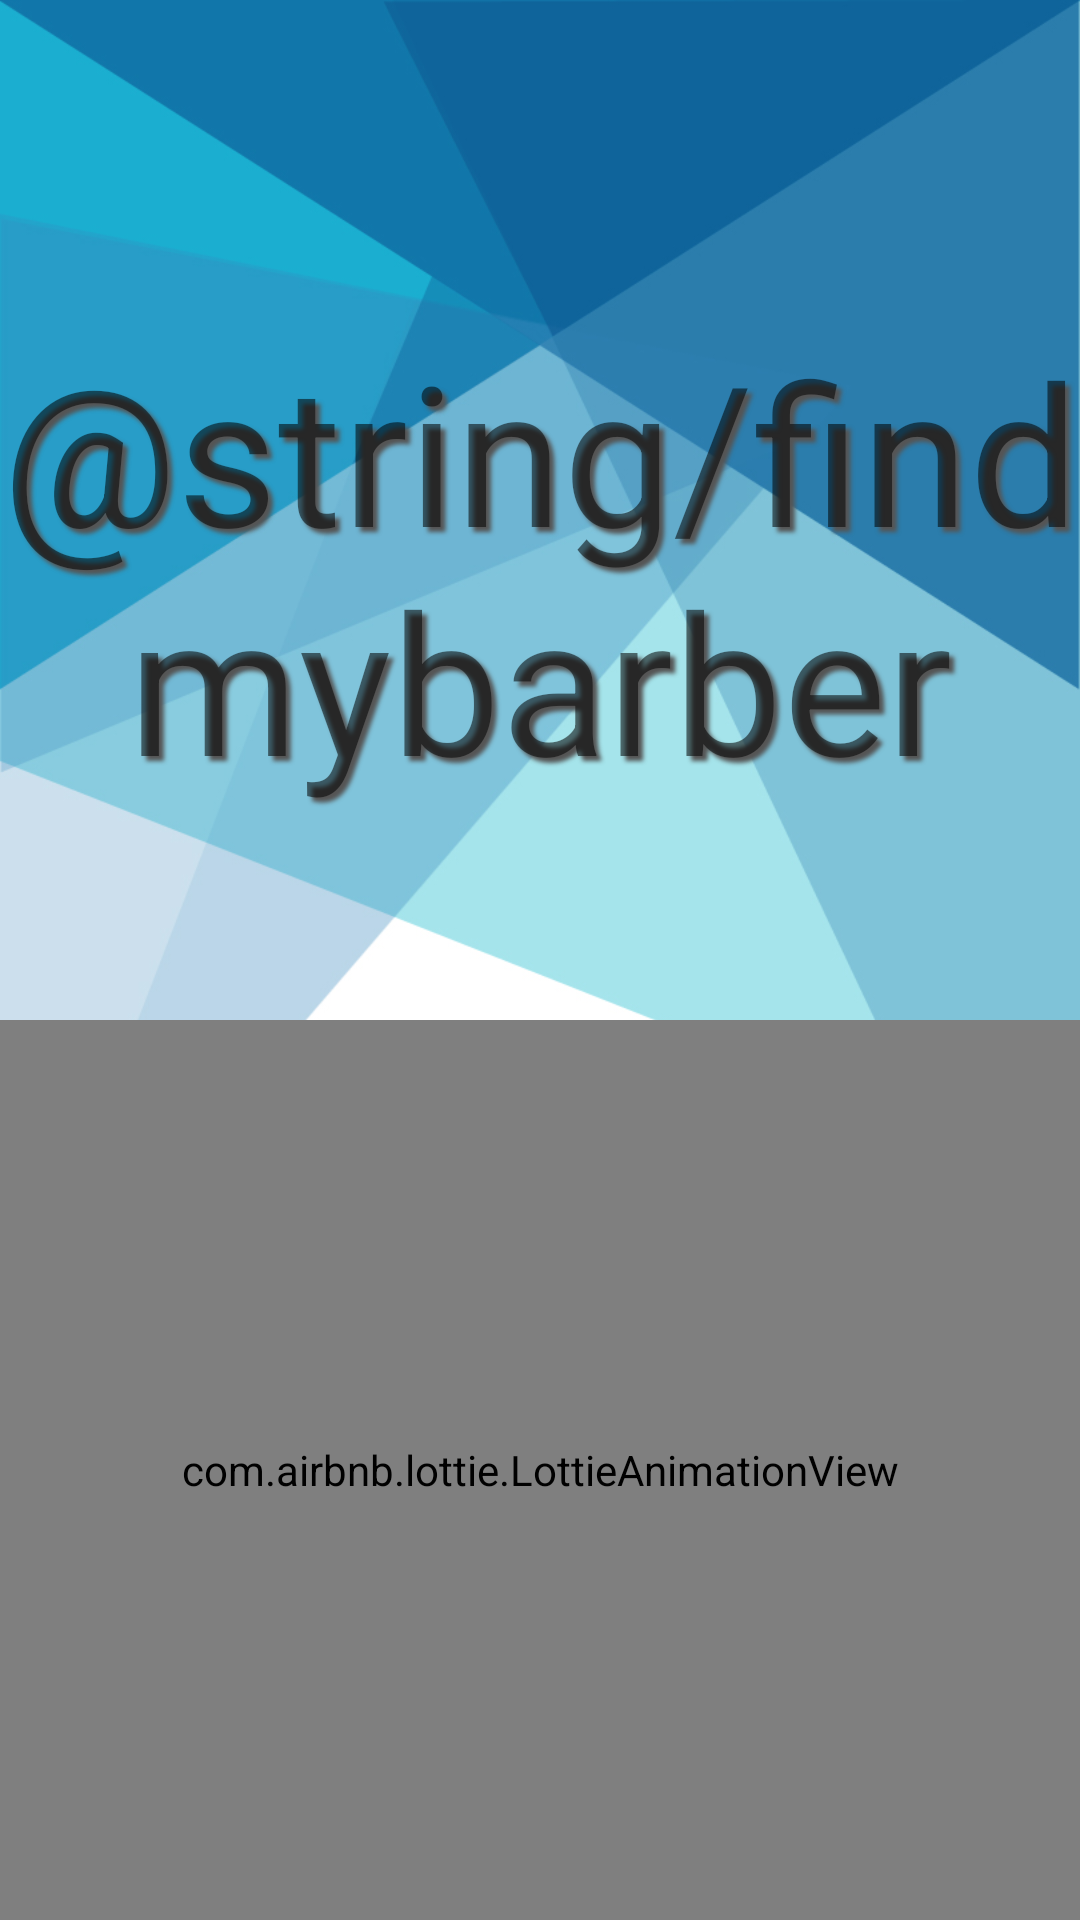

The Android layout XML behind this screen, and the referenced resources:
<!-- AndroidManifest.xml: application theme AppTheme -->
<!-- res/layout/loading_screen.xml -->
<?xml version="1.0" encoding="utf-8"?>
<androidx.constraintlayout.widget.ConstraintLayout xmlns:android="http://schemas.android.com/apk/res/android"
    xmlns:tools="http://schemas.android.com/tools"
    android:layout_width="match_parent"
    android:layout_height="match_parent"
    xmlns:app="http://schemas.android.com/apk/res-auto"
    android:background="@drawable/artboard1ldpi">

    <com.airbnb.lottie.LottieAnimationView
        android:id="@+id/loadingAnimation"
        android:layout_width="match_parent"
        android:layout_height="300dp"
        app:layout_constraintBottom_toBottomOf="parent"
        app:layout_constraintEnd_toEndOf="parent"
        app:layout_constraintHorizontal_bias="0.0"
        app:layout_constraintStart_toStartOf="parent"
        app:layout_constraintTop_toTopOf="parent"
        app:layout_constraintVertical_bias="1.0"
        app:lottie_autoPlay="true"
        app:lottie_loop="true"
        app:lottie_rawRes="@raw/moustache">

    </com.airbnb.lottie.LottieAnimationView>

    <TextView
        android:id="@+id/textView6"
        android:layout_width="match_parent"
        android:layout_height="wrap_content"
        android:text="@string/findmybarber"
        android:gravity="center"
        android:textSize="65dp"
        app:layout_constraintBottom_toTopOf="@+id/loadingAnimation"
        app:layout_constraintEnd_toEndOf="parent"
        app:layout_constraintHorizontal_bias="0.498"
        app:layout_constraintStart_toStartOf="parent"
        app:layout_constraintTop_toTopOf="parent"
        app:layout_constraintVertical_bias="0.603"
        android:shadowColor="#555555"
        android:shadowDx="5.0"
        android:shadowDy="5.0"
        android:shadowRadius="3.0"/>
</androidx.constraintlayout.widget.ConstraintLayout>
<!-- resources referenced by this layout -->
<resources>
  <!-- drawable artboard1ldpi: jpg bitmap (drawable, 93614 bytes) -->
  <style name="AppTheme" parent="Theme.AppCompat.DayNight.NoActionBar">
          <item name="colorPrimary">@android:color/holo_blue_light</item>
          <item name="colorPrimaryDark">@color/colorPrimaryDark</item>
          <item name="colorAccent">@color/colorAccent</item>
      </style>
  <color name="colorPrimaryDark">#5692BA</color>
  <color name="colorAccent">#03DAC5</color>
</resources>
